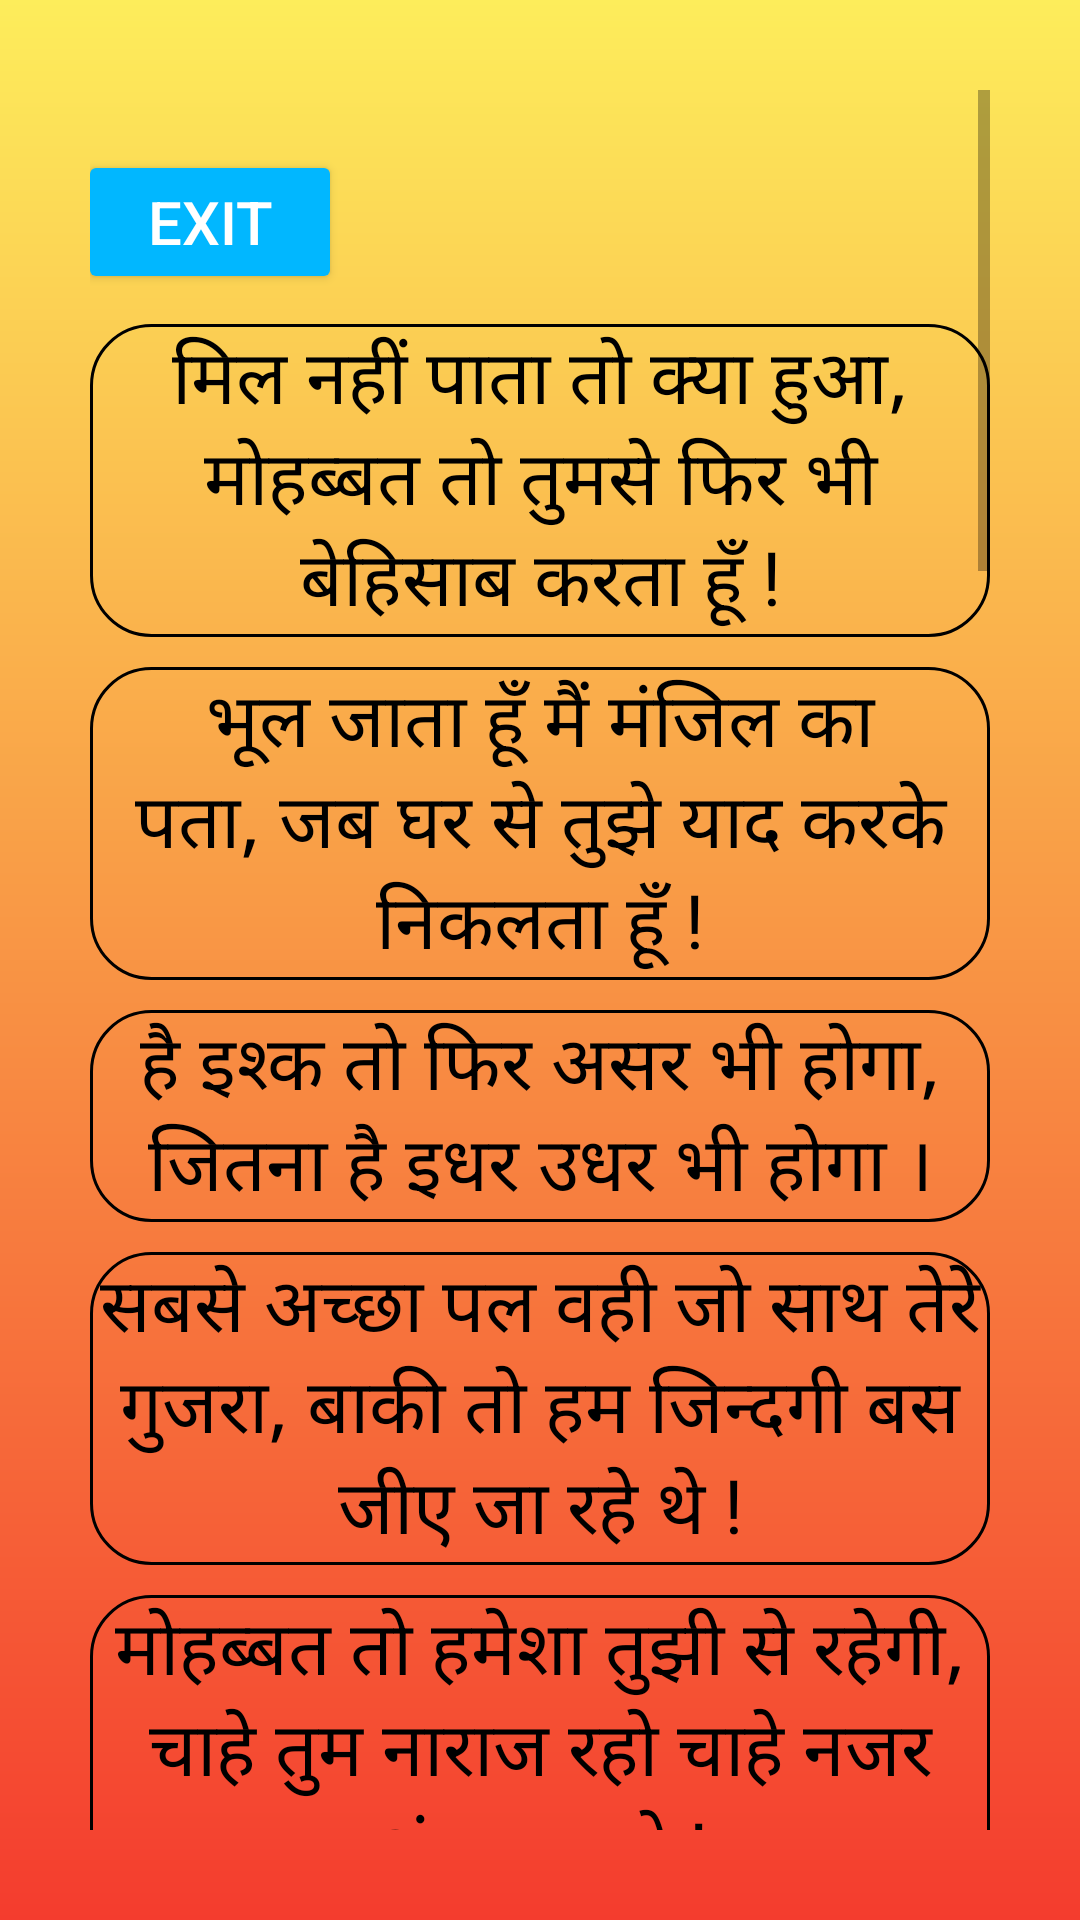

Write the Android layout XML for this screen, with the resource values it uses.
<!-- AndroidManifest.xml: application theme Theme.VoiceOfHeart -->
<!-- res/layout/activity_main3.xml -->
<?xml version="1.0" encoding="utf-8"?>
<ScrollView xmlns:android="http://schemas.android.com/apk/res/android"
    xmlns:tools="http://schemas.android.com/tools"
    android:padding="30sp"
    android:layout_width="match_parent"
    android:layout_height="match_parent"
    android:background="@drawable/gradient2"
    tools:context=".MainActivity3">

    <LinearLayout
        android:layout_width="match_parent"
        android:gravity="center"
        android:orientation="vertical"
        android:layout_height="wrap_content">

        <Button
            android:id="@+id/btn1"
            android:layout_width="wrap_content"
            android:layout_height="wrap_content"
            android:text="@string/exit"
            android:textSize="20sp"
            android:textColor="@color/white"
            android:backgroundTint="#01B7FF"
            android:layout_marginTop="20dp"
            android:layout_gravity="center"
            android:layout_marginEnd="110sp"
            />

        <TextView
            android:layout_width="match_parent"
            android:layout_height="wrap_content"
            android:gravity="center"
            android:text="@string/shayari1"
            android:background="@drawable/rectangle"
            android:textSize="25sp"
            android:layout_marginTop="10sp"
            android:textColor="@color/black" />

        <TextView
            android:layout_width="match_parent"
            android:layout_height="wrap_content"
            android:gravity="center"
            android:text="@string/shayari2"
            android:background="@drawable/rectangle"
            android:textSize="25sp"
            android:layout_marginTop="10sp"
            android:textColor="@color/black" />

        <TextView
            android:layout_width="match_parent"
            android:layout_height="wrap_content"
            android:gravity="center"
            android:text="@string/shayari3"
            android:background="@drawable/rectangle"
            android:textSize="25sp"
            android:layout_marginTop="10sp"
            android:textColor="@color/black" />

        <TextView
            android:layout_width="match_parent"
            android:layout_height="wrap_content"
            android:gravity="center"
            android:text="@string/shayari4"
            android:background="@drawable/rectangle"
            android:textSize="25sp"
            android:layout_marginTop="10sp"
            android:textColor="@color/black" />

        <TextView
            android:layout_width="match_parent"
            android:layout_height="wrap_content"
            android:layout_marginTop="10sp"
            android:background="@drawable/rectangle"
            android:gravity="center"
            android:text="@string/shayari5"
            android:textColor="@color/black"
            android:textSize="25sp" />

        <TextView
            android:layout_width="match_parent"
            android:layout_height="wrap_content"
            android:layout_marginTop="10sp"
            android:background="@drawable/rectangle"
            android:gravity="center"
            android:text="@string/shayari6"
            android:textColor="@color/black"
            android:textSize="25sp" />

        <TextView
            android:layout_width="match_parent"
            android:layout_height="wrap_content"
            android:gravity="center"
            android:text="@string/shayari7"
            android:background="@drawable/rectangle"
            android:textSize="25sp"
            android:layout_marginTop="10sp"
            android:textColor="@color/black" />

        <TextView
            android:layout_width="match_parent"
            android:layout_height="wrap_content"
            android:gravity="center"
            android:text="@string/shayari8"
            android:background="@drawable/rectangle"
            android:textSize="25sp"
            android:layout_marginTop="10sp"
            android:textColor="@color/black" />

        <TextView
            android:layout_width="match_parent"
            android:layout_height="wrap_content"
            android:gravity="center"
            android:text="@string/shayari9"
            android:background="@drawable/rectangle"
            android:textSize="25sp"
            android:layout_marginTop="10sp"
            android:textColor="@color/black" />

        <TextView
            android:layout_width="match_parent"
            android:layout_height="wrap_content"
            android:gravity="center"
            android:text="@string/shayari10"
            android:background="@drawable/rectangle"
            android:textSize="25sp"
            android:layout_marginTop="10sp"
            android:textColor="@color/black" />

        <TextView
            android:layout_width="match_parent"
            android:layout_height="wrap_content"
            android:gravity="center"
            android:text="@string/shayari11"
            android:background="@drawable/rectangle"
            android:textSize="25sp"
            android:layout_marginTop="10sp"
            android:textColor="@color/black" />

        <TextView
            android:layout_width="match_parent"
            android:layout_height="wrap_content"
            android:gravity="center"
            android:text="@string/shayari12"
            android:background="@drawable/rectangle"
            android:textSize="25sp"
            android:layout_marginTop="10sp"
            android:textColor="@color/black" />

        <TextView
            android:layout_width="match_parent"
            android:layout_height="wrap_content"
            android:gravity="center"
            android:text="@string/shayari13"
            android:background="@drawable/rectangle"
            android:textSize="25sp"
            android:layout_marginTop="10sp"
            android:textColor="@color/black" />

        <TextView
            android:layout_width="match_parent"
            android:layout_height="wrap_content"
            android:gravity="center"
            android:text="@string/shayari14"
            android:background="@drawable/rectangle"
            android:textSize="25sp"
            android:layout_marginTop="10sp"
            android:textColor="@color/black" />

        <TextView
            android:layout_width="match_parent"
            android:layout_height="wrap_content"
            android:gravity="center"
            android:text="@string/shayari15"
            android:background="@drawable/rectangle"
            android:textSize="25sp"
            android:layout_marginTop="10sp"
            android:textColor="@color/black" />

        <TextView
            android:layout_width="match_parent"
            android:layout_height="wrap_content"
            android:gravity="center"
            android:text="@string/shayari16"
            android:background="@drawable/rectangle"
            android:textSize="25sp"
            android:layout_marginTop="10sp"
            android:textColor="@color/black" />

        <TextView
            android:layout_width="match_parent"
            android:layout_height="wrap_content"
            android:layout_marginTop="10sp"
            android:gravity="center"
            android:background="@drawable/rectangle"
            android:text="@string/shayari17"
            android:textColor="@color/black"
            android:textSize="25sp" />

        <TextView
            android:layout_width="match_parent"
            android:layout_height="wrap_content"
            android:gravity="center"
            android:text="@string/shayari18"
            android:background="@drawable/rectangle"
            android:textSize="25sp"
            android:layout_marginTop="10sp"
            android:textColor="@color/black" />

        <TextView
            android:layout_width="match_parent"
            android:layout_height="wrap_content"
            android:gravity="center"
            android:text="@string/shayari19"
            android:background="@drawable/rectangle"
            android:textSize="25sp"
            android:layout_marginTop="10sp"
            android:textColor="@color/black" />

        <TextView
            android:layout_width="match_parent"
            android:layout_height="wrap_content"
            android:gravity="center"
            android:text="@string/shayari20"
            android:background="@drawable/rectangle"
            android:textSize="25sp"
            android:layout_marginTop="10sp"
            android:textColor="@color/black" />

    </LinearLayout>
</ScrollView>
<!-- resources referenced by this layout -->
<resources>
  <color name="black">#FF000000</color>
  <color name="white">#FFFFFFFF</color>
  <!-- drawable gradient2 (drawable) -->
  <?xml version="1.0" encoding="utf-8"?>
  <shape xmlns:android="http://schemas.android.com/apk/res/android">
      <gradient android:startColor="#FDED5B"
          android:endColor="#F43C2E"
          android:angle="270"/>
  
  </shape>
  <!-- drawable rectangle (drawable) -->
  <?xml version="1.0" encoding="utf-8"?>
  <shape xmlns:android="http://schemas.android.com/apk/res/android">
      <stroke
          android:width="1sp"
          android:color="@color/black">
  
      </stroke>
  
      <corners
          android:bottomLeftRadius="20sp"
          android:bottomRightRadius="20sp"
          android:topRightRadius="20sp"
          android:topLeftRadius="20sp">
  
      </corners>
  </shape>
  <string name="exit">exit</string>
  <string name="shayari1">मिल नहीं पाता तो क्या हुआ, मोहब्बत तो तुमसे फिर भी बेहिसाब करता हूँ !</string>
  <string name="shayari10">जो इंसान आपको खुश रख सकता है, उससे ज्यादा अच्छा आपके लिए कोई नहीं हो सकता !</string>
  <string name="shayari11">जिसे सोच कर ही चहरे पर खुशी आ जाये, वो खूबसूरत एहसास हो तुम ।</string>
  <string name="shayari12">कहने को तो मेरा दिल एक है लेकिन, जिसको दिल दिया है वो हजारो में एक है !</string>
  <string name="shayari13">मुझे बस तू चाहिये, ये मत पूछ क्यों चाहिए !</string>
  <string name="shayari14">तुम्हें दिल में हजार बार याद करता हूँ, मैं तुम्हें तुमसे ज्यादा प्यार करता हूँ ।</string>
  <string name="shayari15">याद बनकर जो तू मेरे साथ रहती है तेरे इस एहसान का सौ बार शुक्रिया !</string>
  <string name="shayari16">तुम्हारा तो गुस्सा भी इतना प्यारा है की, दिल करता है दिनभर तुम्हे तंग करता रहूँ ।</string>
  <string name="shayari17">आप की खा़तिर अगर हम लूट भी लें आसमाँ, क्या मिलेगा चंद चमकीले से शीशे तोड़ के !</string>
  <string name="shayari18">सिर्फ अश्क ही गवाही दे सकते है मेरी, की दिल कितनी शिद्दत से याद करता है तुझे !</string>
  <string name="shayari19">मैं गलती करूँ तब भी मुझे सीने से लगा ले, कोई ऐसा चाहिये जो मेरे हर नखरे उठा ले।</string>
  <string name="shayari2">भूल जाता हूँ मैं मंजिल का पता, जब घर से तुझे याद करके निकलता हूँ !</string>
  <string name="shayari20">अगर बिकने पे आ जाओ तो घट जाते हैं दाम अक्सर, न बिकने का इरादा हो तो कीमत और बढ़ती है !</string>
  <string name="shayari3">है इश्क तो फिर असर भी होगा, जितना है इधर उधर भी होगा ।</string>
  <string name="shayari4">सबसे अच्छा पल वही जो साथ तेरे गुजरा, बाकी तो हम जिन्दगी बस जीए जा रहे थे !</string>
  <string name="shayari5">मोहब्बत तो हमेशा तुझी से रहेगी, चाहे तुम नाराज रहो चाहे नजर अंदाज करो !</string>
  <string name="shayari6">तेरे इश्क में में इस तरह नीलाम हो जाऊँ, आखरी हो तेरी बोली और में तेरे नाम हो जाऊ !</string>
  <string name="shayari7">मोहब्बत का कोई रंग नही फिर भी वो रंगीन है, प्यार का कोई चेहरा नही फिर भी वो हसीन हैं !</string>
  <string name="shayari8">दिखने में वो बहुत गरीब थी साहब पर, उसकी हँसी किसी शहजादी से कम नहीं थी !</string>
  <string name="shayari9">मुझे तू चाहे तेरा साथ चाहिए जिसे थाम कर, मैं पूरी जिंदगी बिता दूँ वो वाला हाथ चाहिए !</string>
  <style name="Theme.VoiceOfHeart" parent="Theme.MaterialComponents.Light.NoActionBar.Bridge">
          
          <item name="colorPrimary">@color/purple_500</item>
          <item name="colorPrimaryVariant">@color/purple_700</item>
          <item name="colorOnPrimary">@color/white</item>
          
          <item name="colorSecondary">@color/teal_200</item>
          <item name="colorSecondaryVariant">@color/teal_700</item>
          <item name="colorOnSecondary">@color/black</item>
          
          <item name="android:statusBarColor">?attr/colorPrimaryVariant</item>
          
      </style>
  <color name="purple_500">#FF6200EE</color>
  <color name="purple_700">#FF3700B3</color>
  <color name="teal_200">#FF03DAC5</color>
  <color name="teal_700">#FF018786</color>
</resources>
